Dataset: split_toilets (GitHub, 007subhajitrajhalder/Amar-Sohor). Classes: broken public toilet, broken public urinal, clean public toilet, clean public urinal, dirty public toilet, dirty public urinal, irrelevant image.

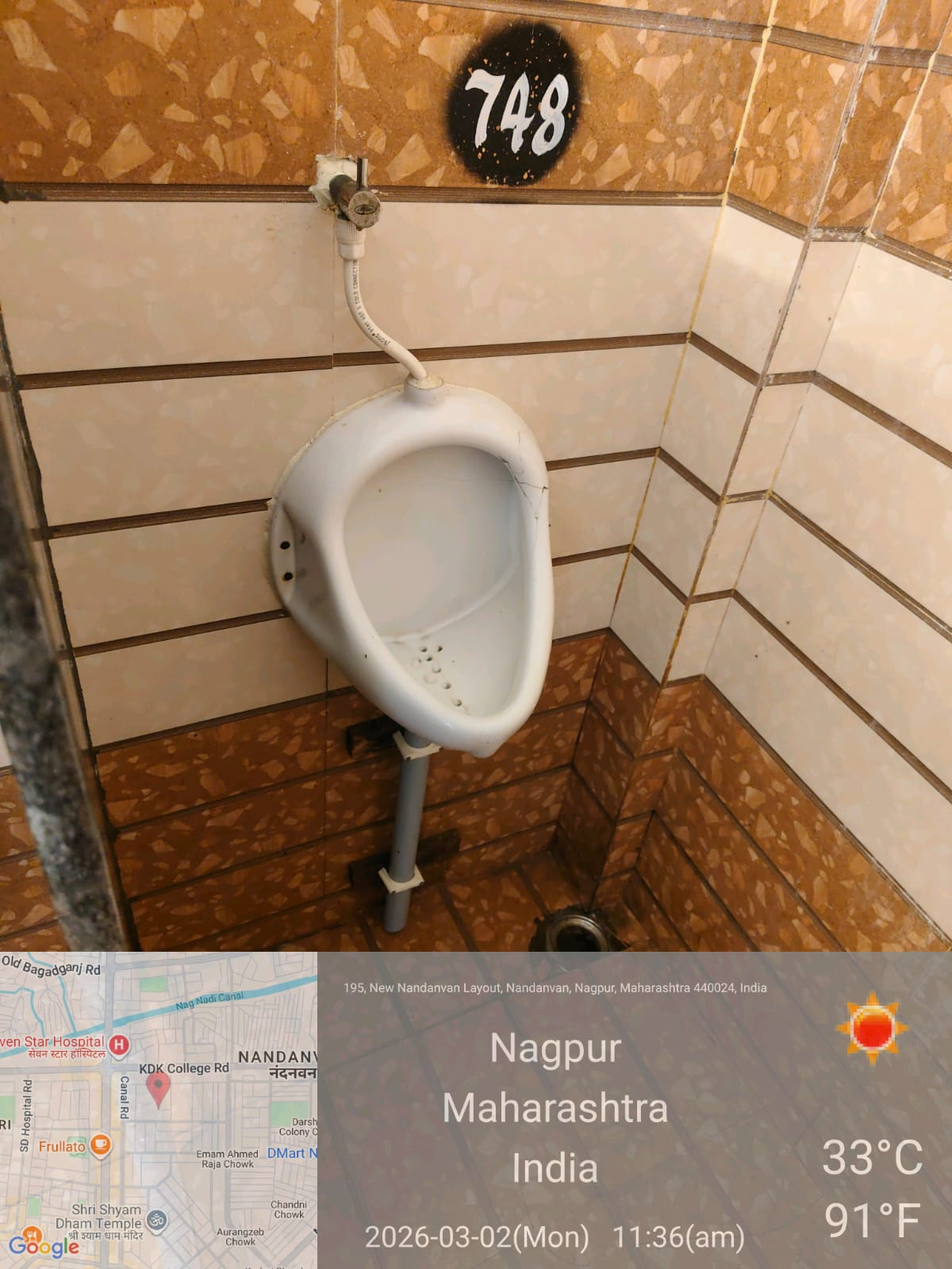
Label: clean public urinal

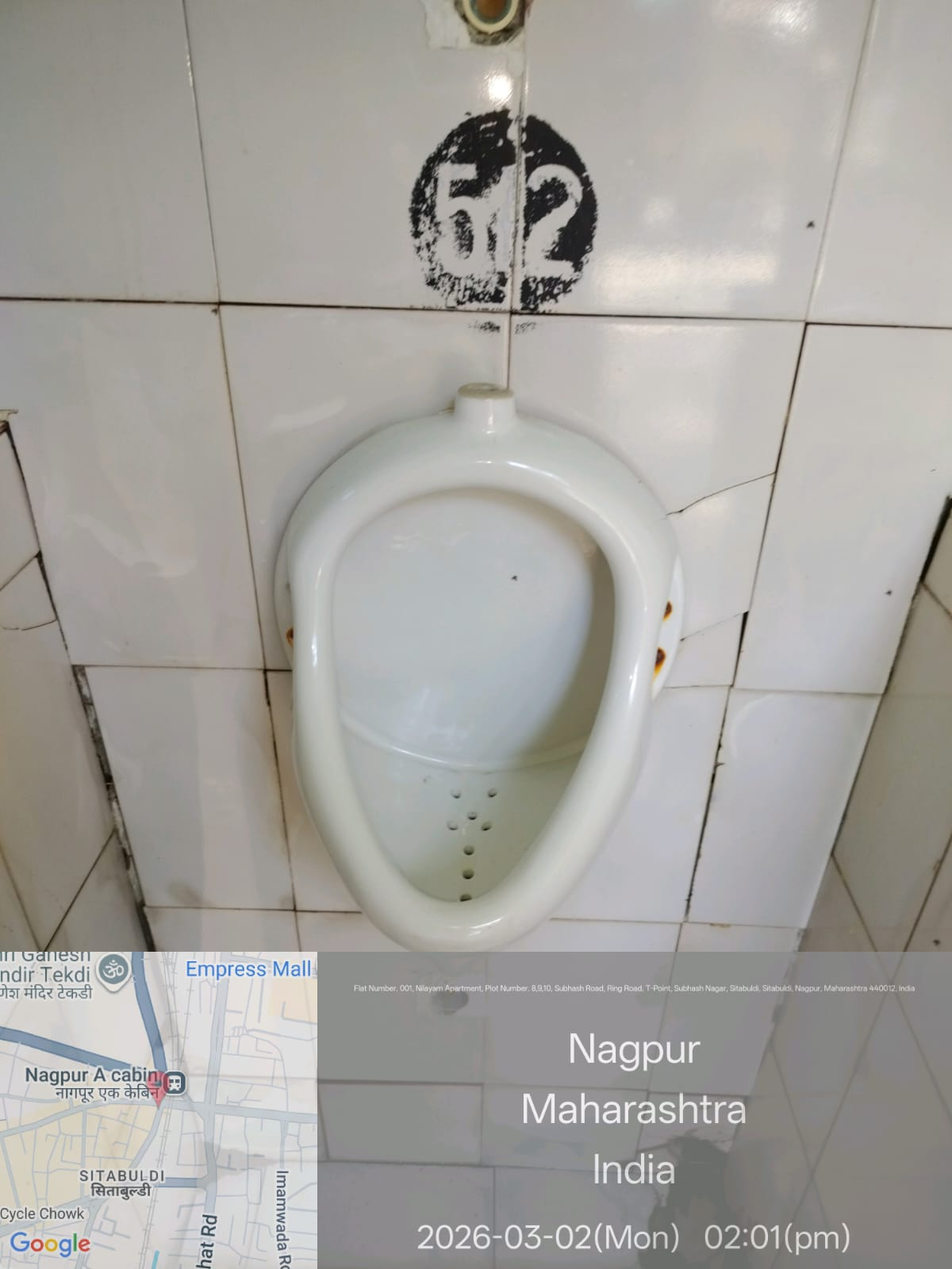
Label: clean public urinal

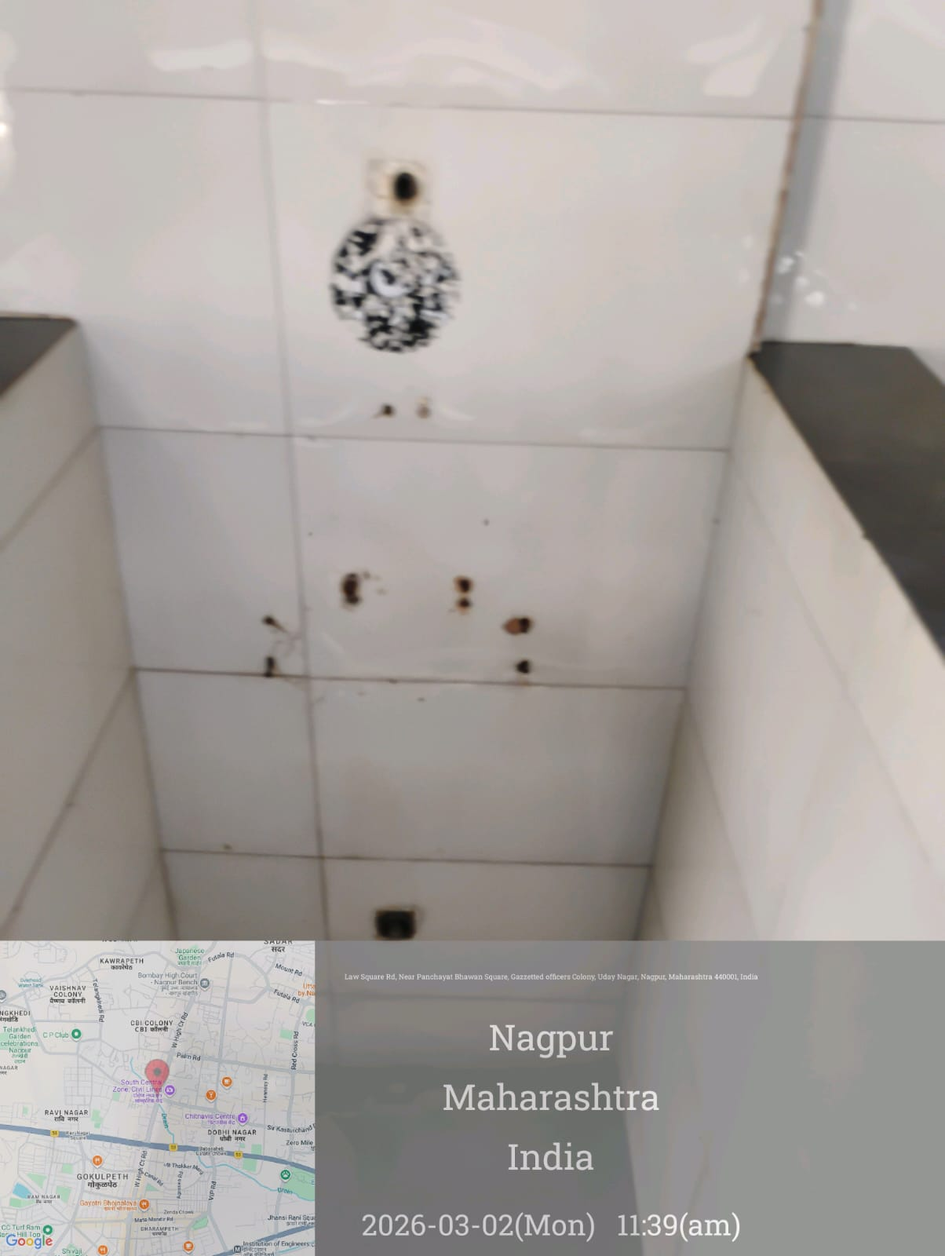
Label: irrelevant image

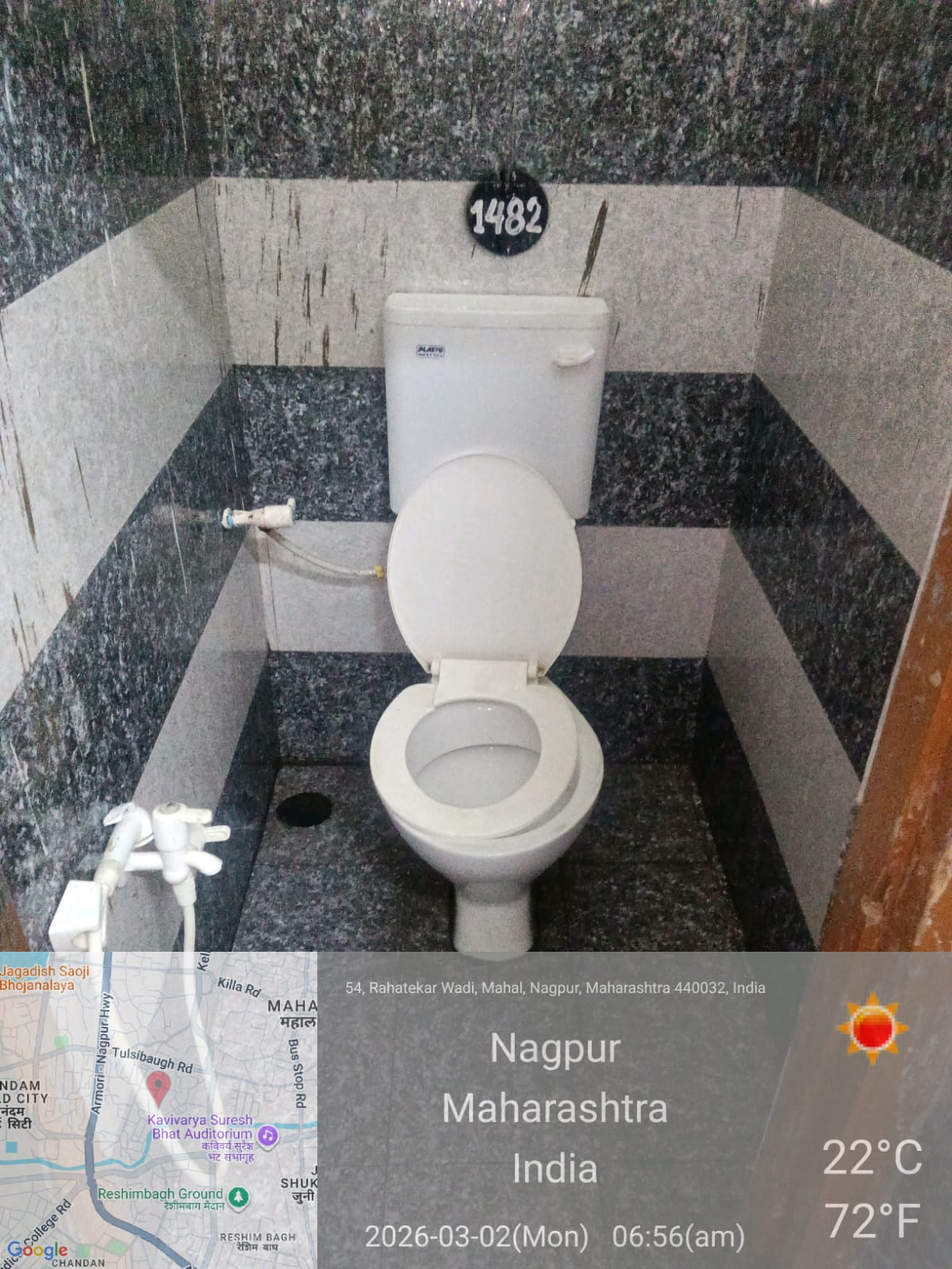
Label: clean public toilet

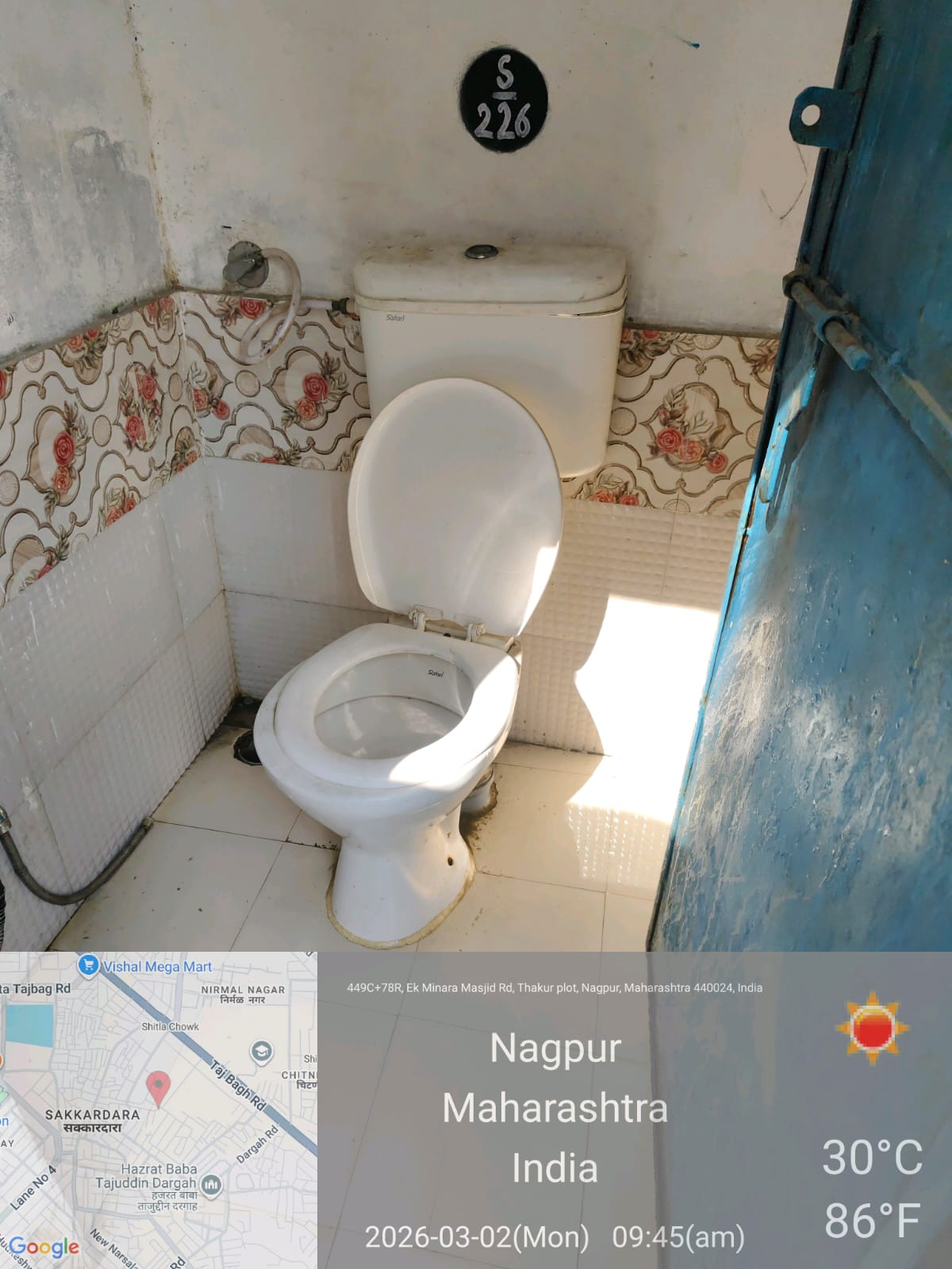
Label: clean public toilet

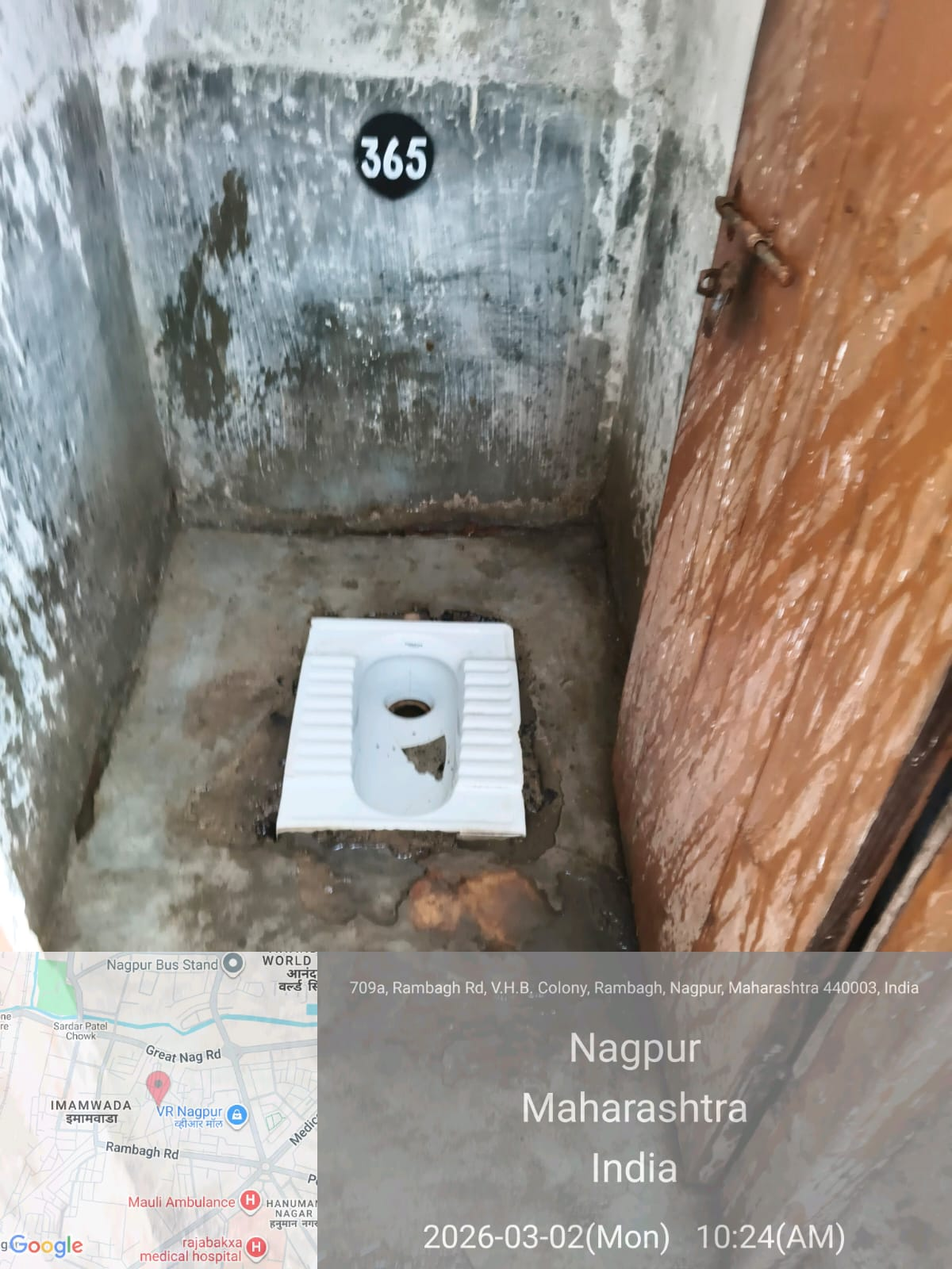
Label: dirty public toilet
